Run: headless pygame with SDL's dummy video driver; simulated clock (each Clock.tick advances the game by its frame time, no real sleeping); random seed 0; keys injected as events and as key.get_pressed() state; no mouse input.
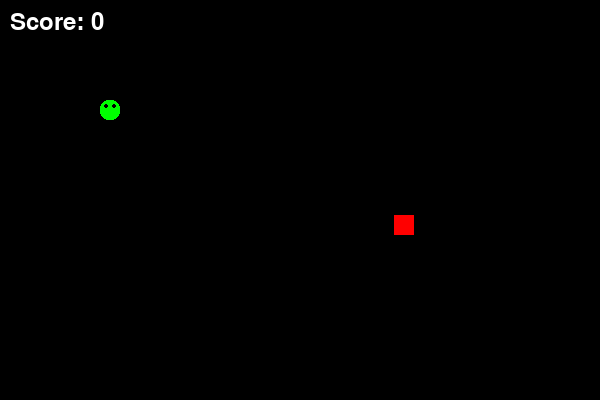
Frame 1 of 2 · flips 1–60 · no input
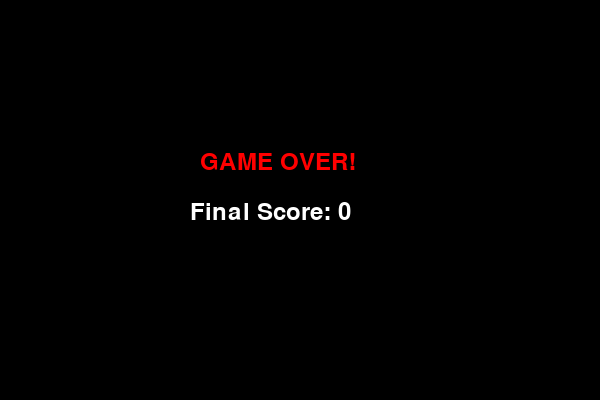
Frame 2 of 2 · flips 61–180 · tapped SPACE, RETURN · held RIGHT (→), D (game ended)

The pygame program that drew these frames:

import pygame
import random

# Start pygame
pygame.init()

# Create window
screen = pygame.display.set_mode((600, 400))

# Window title
pygame.display.set_caption("Snake Game")

# Clock
clock = pygame.time.Clock()

# Font
font = pygame.font.SysFont(None, 35)

# Colors
BLACK = (0, 0, 0)
GREEN = (0, 255, 0)
RED = (255, 0, 0)
WHITE = (255, 255, 255)

# Snake settings
snake_size = 20
snake_x = 100
snake_y = 100

# Snake movement
x_change = 0
y_change = 0

# Snake body
snake_body = []
snake_length = 1

# Food position
food_x = random.randint(0, 580)
food_y = random.randint(0, 380)

# Score
score = 0

# Game states
running = True
game_over = False

# Game loop
while running:

    # Background
    screen.fill(BLACK)

    # Events
    for event in pygame.event.get():

        # Close window
        if event.type == pygame.QUIT:
            running = False

        # Keyboard controls
        if event.type == pygame.KEYDOWN:

            if event.key == pygame.K_LEFT:
                x_change = -20
                y_change = 0

            if event.key == pygame.K_RIGHT:
                x_change = 20
                y_change = 0

            if event.key == pygame.K_UP:
                y_change = -20
                x_change = 0

            if event.key == pygame.K_DOWN:
                y_change = 20
                x_change = 0

    # Move snake
    snake_x += x_change
    snake_y += y_change

    # Border collision
    if snake_x < 0 or snake_x >= 600 or snake_y < 0 or snake_y >= 400:
        game_over = True
        running = False

    # Draw food
    pygame.draw.rect(screen,
                     RED,
                     (food_x, food_y, 20, 20))

    # Snake head
    snake_head = []
    snake_head.append(snake_x)
    snake_head.append(snake_y)

    # Add head to snake body
    snake_body.append(snake_head)

    # Remove extra body parts
    if len(snake_body) > snake_length:
        del snake_body[0]

    # Self collision
    for block in snake_body[:-1]:

        if block == snake_head:
            game_over = True
            running = False

    # Draw snake
    for i, block in enumerate(snake_body):

        x = block[0]
        y = block[1]

        # Snake head
        if i == len(snake_body) - 1:

            # Curved head
            pygame.draw.rect(screen,
                             GREEN,
                             (x, y, snake_size, snake_size),
                             border_radius=8)

            # Left eye
            pygame.draw.circle(screen,
                               BLACK,
                               (x + 6, y + 6),
                               2)

            # Right eye
            pygame.draw.circle(screen,
                               BLACK,
                               (x + 14, y + 6),
                               2)

        # Snake body
        else:

            pygame.draw.rect(screen,
                             GREEN,
                             (x, y,
                              snake_size, snake_size))

    # Food collision
    if abs(snake_x - food_x) < 20 and abs(snake_y - food_y) < 20:

        # New food position
        food_x = random.randint(0, 580)
        food_y = random.randint(0, 380)

        # Increase score
        score += 1

        # Increase snake length
        snake_length += 1

    # Score text
    score_text = font.render("Score: " + str(score),
                             True,
                             WHITE)

    screen.blit(score_text, (10, 10))

    # Update screen
    pygame.display.update()

    # Game speed
    clock.tick(6)

# Game Over screen
if game_over:

    screen.fill(BLACK)

    game_over_text = font.render("GAME OVER!",
                                 True,
                                 RED)

    final_score = font.render("Final Score: " + str(score),
                              True,
                              WHITE)

    screen.blit(game_over_text, (200, 150))
    screen.blit(final_score, (190, 200))

    pygame.display.update()

    # Wait 3 seconds
    pygame.time.delay(3000)

# Quit game
pygame.quit()
